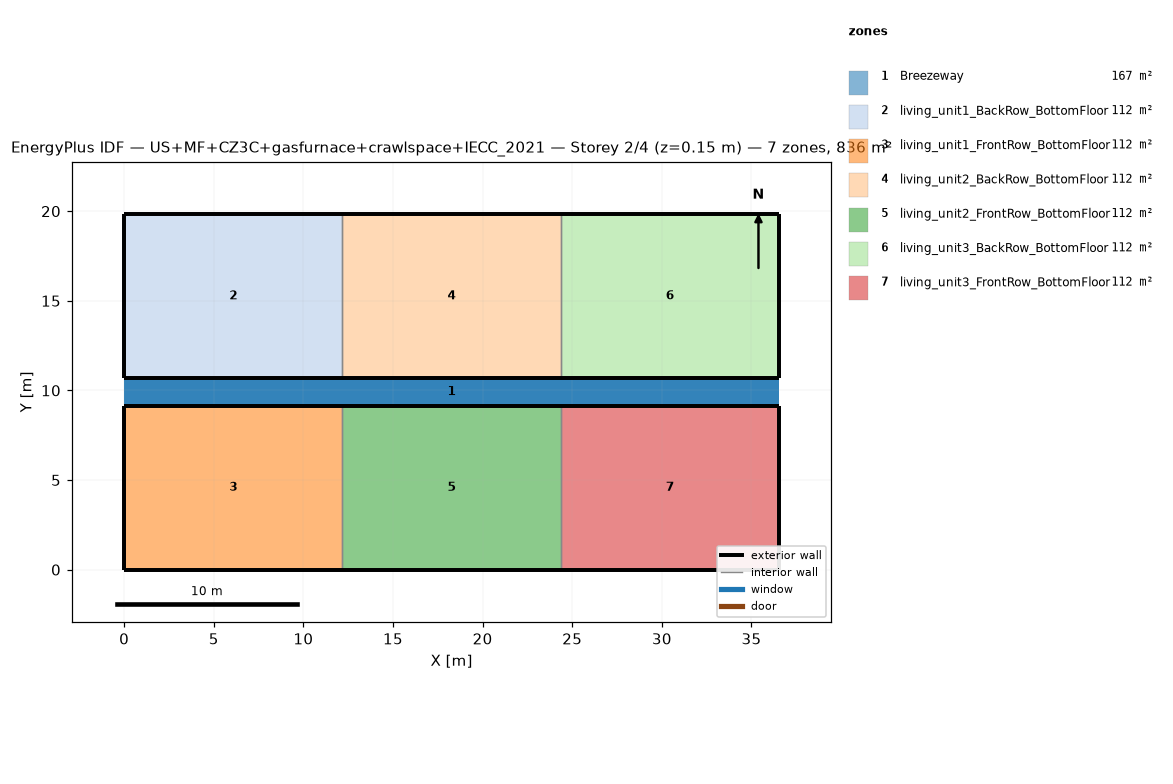
=== STOREY PLAN SPEC (per zone: floor XY polygon, exterior-wall plan segments, windows/doors) ===
zone 1: Breezeway  (167.0 m²)
  floor: (36.54, 9.16) (0.00, 9.16) (0.00, 10.68) (36.54, 10.68)
  floor: (36.54, 9.16) (0.00, 9.16) (0.00, 10.68) (36.54, 10.68)
  floor: (36.54, 9.16) (0.00, 9.16) (0.00, 10.68) (36.54, 10.68)
zone 2: living_unit1_BackRow_BottomFloor  (111.5 m²)
  floor: (12.18, 10.68) (0.00, 10.68) (0.00, 19.84) (12.18, 19.84)
  exterior wall: (0.00, 10.68) – (12.18, 10.68)  [12.2 m]
  exterior wall: (12.18, 19.84) – (0.00, 19.84)  [12.2 m]
  exterior wall: (0.00, 19.84) – (0.00, 10.68)  [9.2 m]
  interior walls: 1
zone 3: living_unit1_FrontRow_BottomFloor  (111.5 m²)
  floor: (12.18, 0.00) (0.00, 0.00) (0.00, 9.16) (12.18, 9.16)
  exterior wall: (0.00, 0.00) – (12.18, 0.00)  [12.2 m]
  exterior wall: (12.18, 9.16) – (0.00, 9.16)  [12.2 m]
  exterior wall: (0.00, 9.16) – (0.00, 0.00)  [9.2 m]
  interior walls: 1
zone 4: living_unit2_BackRow_BottomFloor  (111.5 m²)
  floor: (24.36, 10.68) (12.18, 10.68) (12.18, 19.84) (24.36, 19.84)
  exterior wall: (12.18, 10.68) – (24.36, 10.68)  [12.2 m]
  exterior wall: (24.36, 19.84) – (12.18, 19.84)  [12.2 m]
  interior walls: 2
zone 5: living_unit2_FrontRow_BottomFloor  (111.5 m²)
  floor: (24.36, 0.00) (12.18, 0.00) (12.18, 9.16) (24.36, 9.16)
  exterior wall: (12.18, 0.00) – (24.36, 0.00)  [12.2 m]
  exterior wall: (24.36, 9.16) – (12.18, 9.16)  [12.2 m]
  interior walls: 2
zone 6: living_unit3_BackRow_BottomFloor  (111.5 m²)
  floor: (36.54, 10.68) (24.36, 10.68) (24.36, 19.84) (36.54, 19.84)
  exterior wall: (24.36, 10.68) – (36.54, 10.68)  [12.2 m]
  exterior wall: (36.54, 10.68) – (36.54, 19.84)  [9.2 m]
  exterior wall: (36.54, 19.84) – (24.36, 19.84)  [12.2 m]
  interior walls: 1
zone 7: living_unit3_FrontRow_BottomFloor  (111.5 m²)
  floor: (36.54, 0.00) (24.36, 0.00) (24.36, 9.16) (36.54, 9.16)
  exterior wall: (24.36, 0.00) – (36.54, 0.00)  [12.2 m]
  exterior wall: (36.54, 0.00) – (36.54, 9.16)  [9.2 m]
  exterior wall: (36.54, 9.16) – (24.36, 9.16)  [12.2 m]
  interior walls: 1

=== DERIVED (storey summary) ===
Building: US+MF+CZ3C+gasfurnace+crawlspace+IECC_2021
Storey: 2 of 4  (floor level z = 0.15 m)
Storey gross floor area: 836.2 m²
Zones on this storey: 7
  - Breezeway: floor 167.0 m²
  - living_unit1_BackRow_BottomFloor: floor 111.5 m²; exterior wall 33.5 m (86.9 m²); WWR 0.0%
  - living_unit1_FrontRow_BottomFloor: floor 111.5 m²; exterior wall 33.5 m (86.9 m²); WWR 0.0%
  - living_unit2_BackRow_BottomFloor: floor 111.5 m²; exterior wall 24.4 m (63.1 m²); WWR 0.0%
  - living_unit2_FrontRow_BottomFloor: floor 111.5 m²; exterior wall 24.4 m (63.1 m²); WWR 0.0%
  - living_unit3_BackRow_BottomFloor: floor 111.5 m²; exterior wall 33.5 m (86.9 m²); WWR 0.0%
  - living_unit3_FrontRow_BottomFloor: floor 111.5 m²; exterior wall 33.5 m (86.9 m²); WWR 0.0%
Zone adjacency (shared interzone walls):
  - living_unit1_BackRow_BottomFloor ↔ living_unit2_BackRow_BottomFloor
  - living_unit1_FrontRow_BottomFloor ↔ living_unit2_FrontRow_BottomFloor
  - living_unit2_BackRow_BottomFloor ↔ living_unit3_BackRow_BottomFloor
  - living_unit2_FrontRow_BottomFloor ↔ living_unit3_FrontRow_BottomFloor